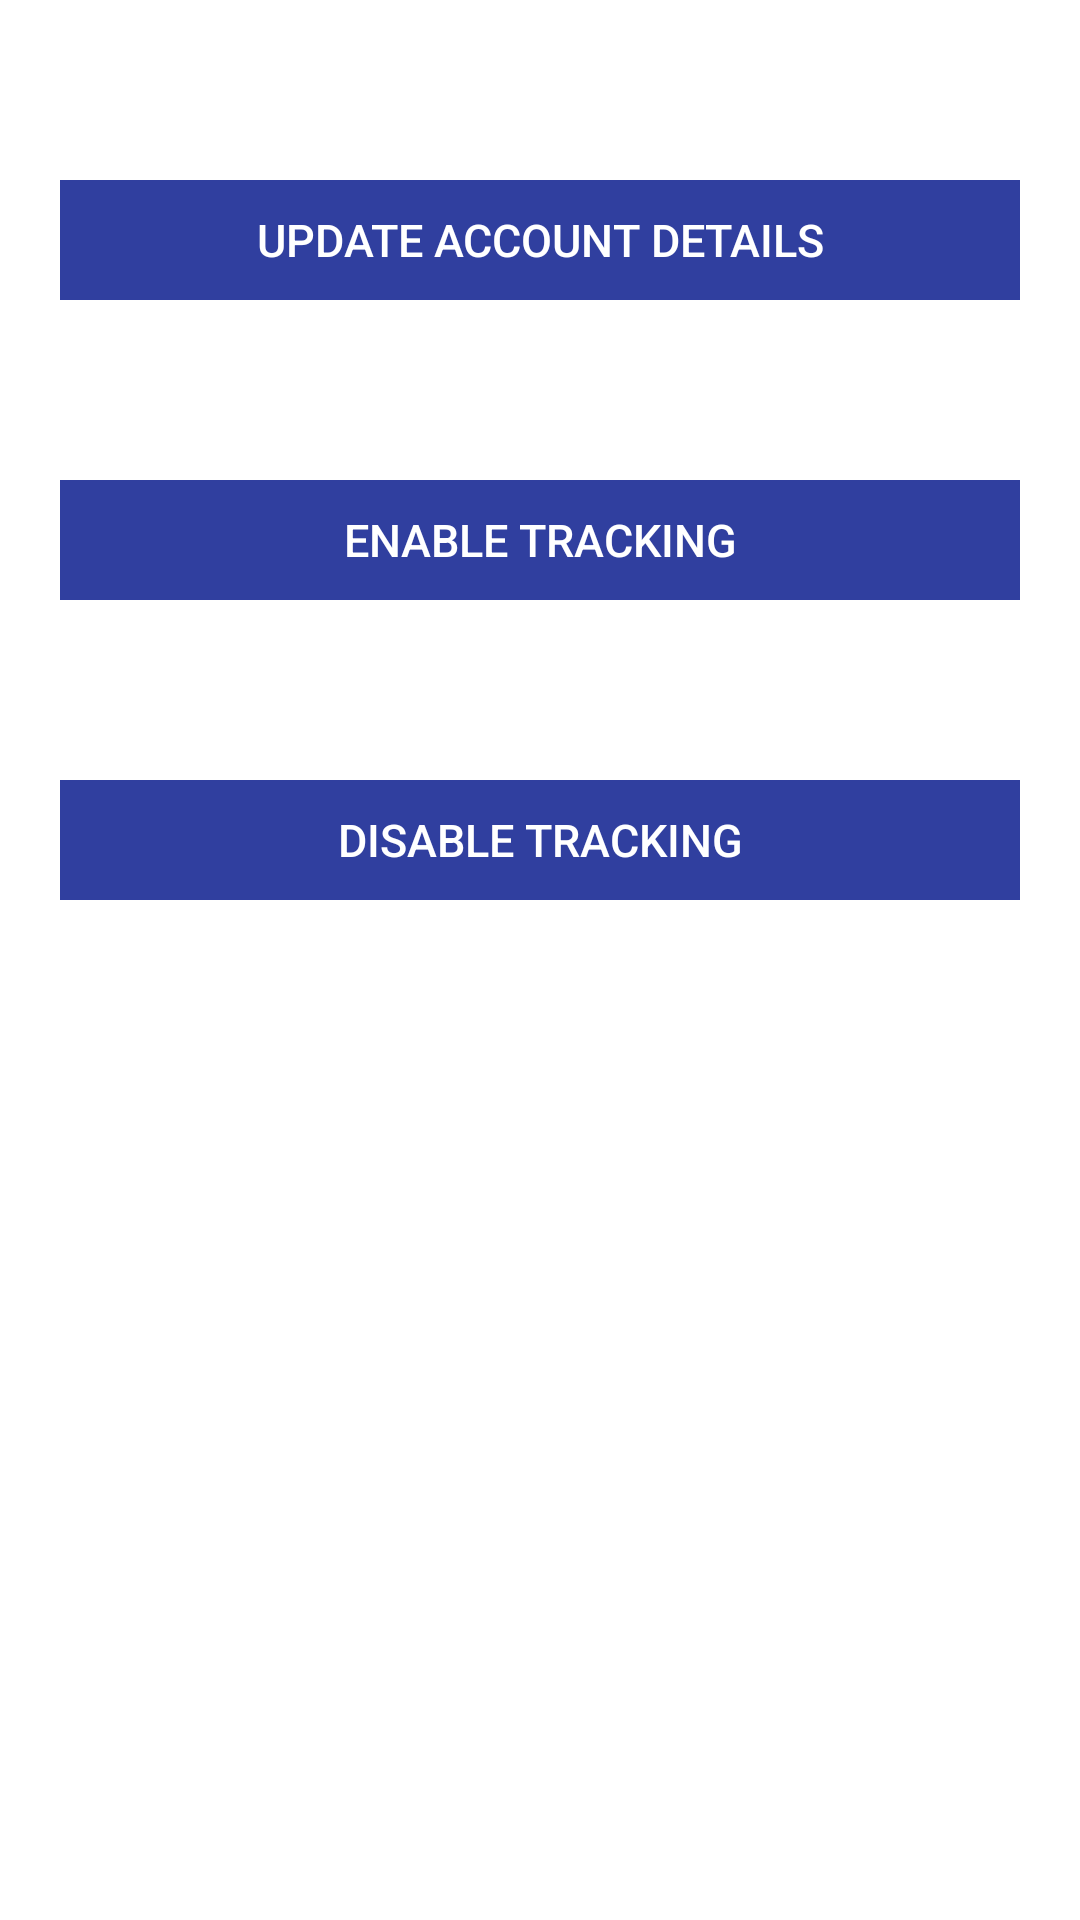

Reconstruct the res/layout file that produces this screen, plus the resources it refers to.
<!-- AndroidManifest.xml: application theme AppTheme -->
<!-- res/layout/activity_push_data.xml -->
<?xml version="1.0" encoding="utf-8"?>
<LinearLayout xmlns:android="http://schemas.android.com/apk/res/android"
    android:orientation="vertical" android:layout_width="fill_parent"
    android:layout_height="fill_parent" android:id="@+id/MainLayout"
    android:background="@android:color/background_light">

    <LinearLayout style="@style/LinearLayoutHeader">
        <LinearLayout
            style="@style/LinearLayout"
            android:weightSum="1">
            <Button
                android:id="@+id/UpdateInformation"
                style="@style/Button"
                android:text="Update Account Details"
                android:onClick="updateDetails"
                android:layout_width="match_parent" />
        </LinearLayout>
    </LinearLayout>
    <LinearLayout style="@style/LinearLayoutHeader">
        <LinearLayout
            style="@style/LinearLayout"
            android:weightSum="1">
            <Button
                android:id="@+id/enableTracking"
                style="@style/Button"
                android:text="Enable Tracking"
                android:onClick="enableTracking"
                android:layout_width="match_parent" />
        </LinearLayout>
    </LinearLayout>
    <LinearLayout style="@style/LinearLayoutHeader">
        <LinearLayout
            style="@style/LinearLayout"
            android:weightSum="1">
            <Button
                android:id="@+id/disableTracking"
                style="@style/Button"
                android:text="Disable Tracking"
                android:onClick="disableTracking"
                android:layout_width="match_parent" />
        </LinearLayout>
    </LinearLayout>
</LinearLayout>
<!-- resources referenced by this layout -->
<resources>
  <style name="Button" parent="@android:style/TextAppearance">
          <item name="android:layout_width">wrap_content</item>
          <item name="android:layout_height">40dp</item>
          <item name="android:background">@color/colorPrimaryDark</item>
          <item name="android:textSize">15dp</item>
          <item name="android:layout_gravity">center_vertical|center_horizontal</item>
          <item name="android:orientation">horizontal</item>
          <item name="android:textColor">@color/white</item>
      </style>
  <style name="LinearLayout" parent="@android:style/TextAppearance">
          <item name="android:layout_width">0dp</item>
          <item name="android:layout_height">wrap_content</item>
          <item name="android:layout_weight">1</item>
          <item name="android:background">?attr/selectableItemBackgroundBorderless</item>
          <item name="android:orientation">horizontal</item>
      </style>
  <style name="LinearLayoutHeader" parent="@android:style/TextAppearance">
          <item name="android:layout_width">fill_parent</item>
          <item name="android:layout_height">wrap_content</item>
          <item name="android:layout_gravity">center_horizontal|center_vertical</item>
          <item name="android:layout_marginTop">60dp</item>
          <item name="android:layout_marginLeft">20dp</item>
          <item name="android:layout_marginRight">20dp</item>
      </style>
  <style name="AppTheme" parent="Theme.AppCompat.Light.DarkActionBar">
          
          <item name="colorPrimary">@color/colorPrimary</item>
          <item name="colorPrimaryDark">@color/colorPrimaryDark</item>
          <item name="colorAccent">@color/colorAccent</item>
      </style>
  <color name="colorPrimaryDark">#303F9F</color>
  <color name="white">#FFFFFF</color>
  <color name="colorPrimary">#3F51B5</color>
  <color name="colorAccent">#FF4081</color>
</resources>
